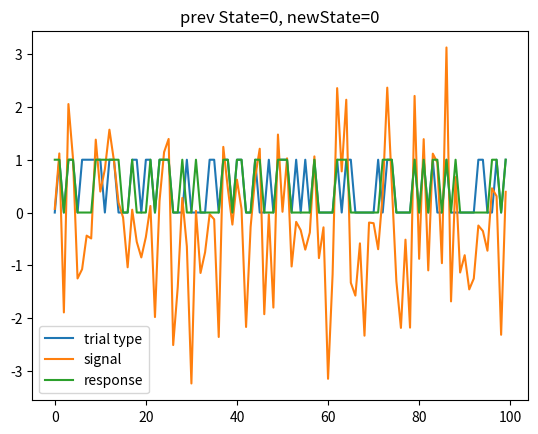
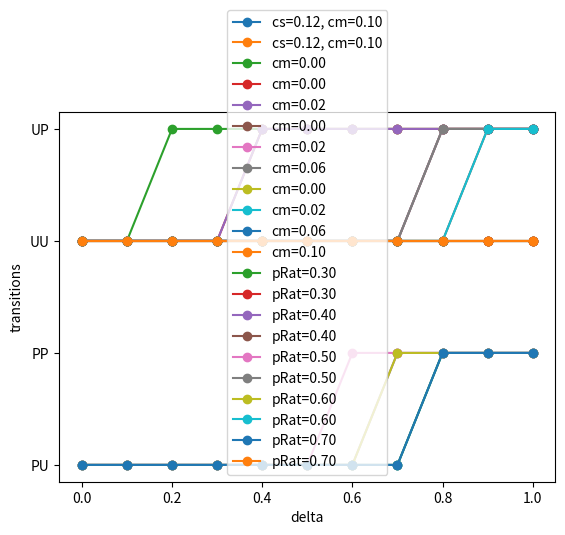

These figures' Python source, in order:
import numpy as np
import matplotlib.pyplot as plt
import scipy.stats
import time

#%%
#function trial inputs p, pRat, meanS, meanN, delta, varS, varN, prevState,r, cs, cm
#function returns outcome of new trial based on input(decision of animal
#on its own state, generation of signal and response)

def trial(p, pRat, meanS, meanN, delta, varS, varN, prevState, r, cs, cm):
    
    #calculate thresholds
    threshold = (1-pRat)/pRat #beta: threshold that ratios of prob of S to 
                              #N must cross to choose signal
    criterion = np.log(threshold)/(meanS - meanN) #the signal value X above which 
                                               #ratios of prob cross the threshold
    #initialize 
    newState = 2 #new state decided by animal, 0 for U and 1 for P
    trialType = 2 #type of new trial, 0 for N and 1 for S
    x = np.nan #observation drawn from gaussian of N/S based on trial type and state(U/P)
    response = 2 #response to x based on criterion on new trial
    payOffToP = 0; payOffToU =0
    #print(newState, trialType, x, response, payOffToP, payOffToU)
    
    #decision about changing state (U/P) based on expected payoff in new state
    if prevState == 0:
        #if prev state is U, expected payoff in new state (U or P)
        payOffToU = r*pRat*(1-scipy.stats.norm.cdf(criterion, meanS, np.sqrt(varS)))+r*(1-pRat)*(
        scipy.stats.norm.cdf(criterion, meanN, np.sqrt(varN)))        
        
        payOffToP = -cs + r*pRat*(1-scipy.stats.norm.cdf(criterion, meanS+delta, 
        np.sqrt(varS)))+r*(1-pRat)*(scipy.stats.norm.cdf(criterion, meanN-delta, np.sqrt(varN)))
                  
        if payOffToU > payOffToP:
            newState = 0
        elif payOffToU < payOffToP:
            newState = 1
            
    elif prevState == 1:
        #if prev state is P, expected payoff in new state (U or P)
        payOffToU = r*pRat*(1-scipy.stats.norm.cdf(criterion, meanS, np.sqrt(varS)))+r*(1-pRat)*(
            scipy.stats.norm.cdf(criterion, meanN, np.sqrt(varN)))
        
        payOffToP = -cm + r*pRat*(1-scipy.stats.norm.cdf(criterion, meanS+delta, np.sqrt(varS)))+r*(
            1-pRat)*(scipy.stats.norm.cdf(criterion, meanN-delta, np.sqrt(varN)))
        
        if payOffToU > payOffToP:
            newState = 0
        elif payOffToU < payOffToP:
            newState = 1  
    else:
        #if prev trial neither signal nor no signal, set next state (U/P) randomly
        #with equal probability
        j = np.random.binomial(1, 0.5)
        if j == 1:
            newState = 1
        else:
            newState = 0
    #print(newState, trialType, x, response, payOffToP, payOffToU)
            
    #generate observation from S or N based on prior and animal's new state
    if newState == 0:
        i = np.random.binomial(1, p)
        if i == 1:
            trialType = 1
            x = np.random.normal(meanS, np.sqrt(varS))
        else:
            trialType = 0
            x = np.random.normal(meanN, np.sqrt(varN))        
    elif newState == 1: 
        i = np.random.binomial(1, p)
        if i == 1:
            trialType = 1
            x = np.random.normal(meanS+delta, np.sqrt(varS))
        else:
            trialType = 0
            x = np.random.normal(meanN+delta, np.sqrt(varN))
            
                
    #generate response:
    if x > criterion:
        response = 1
    elif x < criterion:
        response = 0
        
    print(payOffToP, payOffToU)
    return newState, trialType, x, response

#%%
#running a trial

p = 0.5 #prior probability of signal
pRat = 0.5 #animal's estimate of prior
meanS = 1; meanN = -1; #means of gaussians of S and N in unprepared state
delta = 0.5 #amount by which means of S and N move apart in prepared state
varS = varN = 1; #variance of S and N gaussian
prevState = 1 # prev state of animal; unprepared state = 0; prepared = 1
r = 1; #reward on correct response
cs = 0.5; cm = 0.1; #costs of shifting from U to P and P to P 

n,t,x,re = trial(p, pRat, meanS, meanN, delta, varS, varN, prevState, r, cs, cm)                                    

prevState = 0
array = np.full((100,4),np.nan) #array to store newState, trialType, x and response for diff delta
for i in range(100):    
    array[i,:] = trial(p, pRat, meanS, meanN, delta, varS, varN, 
                        prevState, r, cs, cm)
array = np.append(np.full((100,1),prevState), array, axis = 1)
plt.plot(array[:,2], label = 'trial type'); plt.plot(array[:,3], label = 'signal');
plt.plot(array[:,4], label = 'response'); plt.title('prev State=%d, newState=%d'%(prevState,array[0,1]))
plt.legend(); plt.figure()

#%%
#multiple trials

p = 0.5 #prior probability of signal
pRat = 0.3 #animal's estimate of prior
meanS = 1; meanN = -1; #means of gaussians of S and N in unprepared state
varS = varN = 1; #variance of S and N gaussian
r = 1; #reward on correct response
delta = 0.5 #amount by which means of S and N move apart in prepared state
cs = 0.12; cm = 0.1; #costs of shifting from U to P and P to P 

#multiple deltas
delta = np.linspace(0,1,11) #a range of deltas
array1 = np.full((len(delta),4),np.nan) #array to store newState, trialType, x and response for diff delta
array0 = np.full((len(delta),4),np.nan) #array to store newState, trialType, x and response for diff deltas

for i in range(len(delta)):
    prevState = 1 # prev state of animal; unprepared state = 0; prepared = 1
    array1[i,:] = trial(p, pRat, meanS, meanN, delta[i], varS, varN, 
                        prevState, r, cs, cm)
    prevState = 0 # prev state of animal; unprepared state = 0; prepared = 1
    array0[i,:] = trial(p, pRat, meanS, meanN, delta[i], varS, varN, 
                        prevState, r, cs, cm)
array1 = np.append(np.full((len(delta),1),1), array1, axis = 1) #1st column = prev state
array0 = np.append(np.full((len(delta),1),0), array0, axis = 1) #1st column = prev state

y1 = np.where(array1[:,1] == array1[:,0], 'PP', 'PU')
y2 = np.where(array0[:,1] == array0[:,0], 'UU', 'UP')
plt.plot(delta, y1, marker = 'o', label = 'cs=%1.2f, cm=%1.2f' %(cs, cm)); 
plt.plot(delta, y2, marker = 'o', label = 'cs=%1.2f, cm=%1.2f' %(cs, cm));
plt.xlabel('delta'); plt.ylabel('transitions'); plt.legend()


# multiple deltas, cm, cs
delta = np.linspace(0,1,11) #a range of deltas
cs = np.array([0.02, 0.06, 0.1, 0.13])
cm = np.array([0, 0.02, 0.06, 0.1])

for k in range(len(cs)):
    j = 0
    while j<len(cm) and cm[j] < cs[k]:
        
        array1 = np.full((len(delta),4),np.nan) #array to store newState, trialType, x and response for diff deltas
        array0 = np.full((len(delta),4),np.nan) #array to store newState, trialType, x and response for diff deltas
        for i in range(len(delta)):
            prevState = 1 # prev state of animal; unprepared state = 0; prepared = 1
            array1[i,:] = trial(p, pRat, meanS, meanN, delta[i], varS, varN, 
                                prevState, r, cs[k], cm[j])
            prevState = 0 # prev state of animal; unprepared state = 0; prepared = 1
            array0[i,:] = trial(p, pRat, meanS, meanN, delta[i], varS, varN, 
                                prevState, r, cs[k], cm[j])
        array1 = np.append(np.full((len(delta),1),1), array1, axis = 1) #1st column = prev state
        array0 = np.append(np.full((len(delta),1),0), array0, axis = 1) #1st column = prev state
        
        y1 = np.where(array1[:,1] == array1[:,0], 'PP', 'PU')
        y0 = np.where(array0[:,1] == array0[:,0], 'UU', 'UP')
        #plt.plot(delta, y1, marker = 'o', label = 'cs=%1.2f' %(cs[k])); 
        plt.plot(delta, y0, marker = 'o', label = 'cm=%1.2f' %(cm[j]));
        plt.xlabel('delta'); plt.ylabel('transitions'); plt.legend()
        j +=1
        
        
#changing pRat
cm = 0.1; cs = 0.12; 
pRat = np.linspace(0.3, 0.7, 5)

for j in range(len(pRat)):
    array1 = np.full((len(delta),4),np.nan) #array to store newState, trialType, x and response for diff deltas
    array0 = np.full((len(delta),4),np.nan) #array to store newState, trialType, x and response for diff deltas
    for i in range(len(delta)):
        prevState = 1 # prev state of animal; unprepared state = 0; prepared = 1
        array1[i,:] = trial(p, pRat[j], meanS, meanN, delta[i], varS, varN, 
                            prevState, r, cs, cm)
        prevState = 0 # prev state of animal; unprepared state = 0; prepared = 1
        array0[i,:] = trial(p, pRat[j], meanS, meanN, delta[i], varS, varN, 
                            prevState, r, cs, cm)
    array1 = np.append(np.full((len(delta),1),1), array1, axis = 1) #1st column = prev state
    array0 = np.append(np.full((len(delta),1),0), array0, axis = 1) #1st column = prev state
        
    y1 = np.where(array1[:,1] == array1[:,0], 'PP', 'PU')
    y0 = np.where(array0[:,1] == array0[:,0], 'UU', 'UP')
    plt.plot(delta, y1, marker = 'o', label = 'pRat=%1.2f' %pRat[j]); 
    plt.plot(delta, y0, marker = 'o', label = 'pRat=%1.2f' %pRat[j]);
    plt.xlabel('delta'); plt.ylabel('transitions'); plt.legend()

